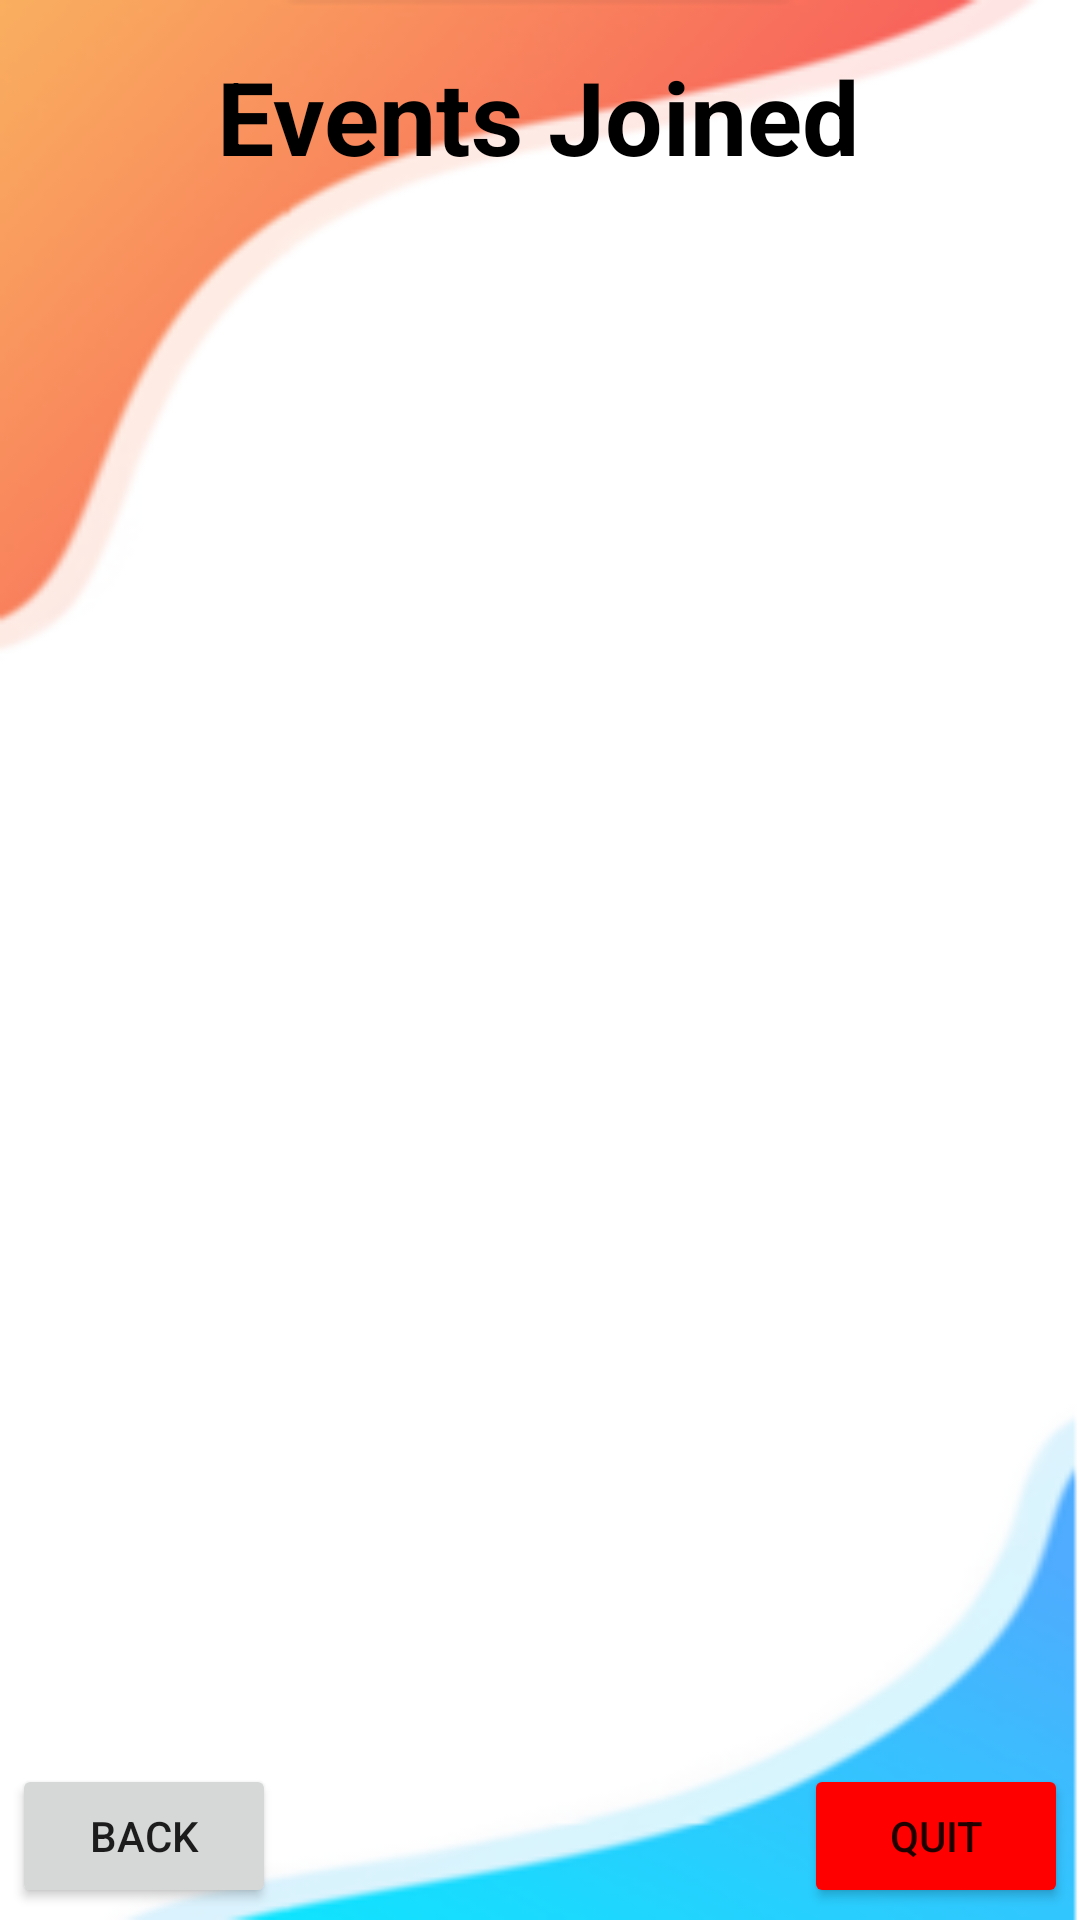

Reconstruct the res/layout file that produces this screen, plus the resources it refers to.
<!-- AndroidManifest.xml: application theme Theme.B07sportsballs -->
<!-- res/layout/activity_customer_events_joined_screen.xml -->
<?xml version="1.0" encoding="utf-8"?>
<androidx.constraintlayout.widget.ConstraintLayout xmlns:android="http://schemas.android.com/apk/res/android"
    xmlns:app="http://schemas.android.com/apk/res-auto"
    xmlns:tools="http://schemas.android.com/tools"
    android:layout_width="match_parent"
    android:layout_height="match_parent"
    android:background="@drawable/background"
    tools:context=".CustomerEventsJoinedScreen">

    <TextView
        android:id="@+id/CustomerEventsJoinedScreen_TextView_Title"
        android:layout_width="wrap_content"
        android:layout_height="wrap_content"
        android:layout_marginTop="16dp"
        android:layout_marginBottom="2dp"
        android:text="@string/CustomerEventsJoinedScreen_title"
        android:textColor="#000000"
        android:textSize="34sp"
        android:textStyle="bold"
        app:layout_constraintBottom_toTopOf="@+id/recyclerView2"
        app:layout_constraintEnd_toEndOf="parent"
        app:layout_constraintHorizontal_bias="0.497"
        app:layout_constraintStart_toStartOf="parent"
        app:layout_constraintTop_toTopOf="parent"
        app:layout_constraintVertical_chainStyle="spread" />

    <Button
        android:id="@+id/CustomerEventsJoinedScreen_Button_Quit"
        android:layout_width="wrap_content"
        android:layout_height="wrap_content"
        android:layout_marginEnd="4dp"
        android:layout_marginBottom="4dp"
        android:backgroundTint="#FF0000"
        android:text="@string/Quit_Button"
        app:layout_constraintBottom_toBottomOf="parent"
        app:layout_constraintEnd_toEndOf="parent" />

    <androidx.recyclerview.widget.RecyclerView
        android:id="@+id/recyclerView2"
        android:layout_width="0dp"
        android:layout_height="0dp"
        android:layout_marginStart="1dp"
        android:layout_marginTop="1dp"
        android:layout_marginEnd="1dp"
        app:layout_constraintBottom_toTopOf="@+id/CustomerEventsJoinedScreen_Button_Quit"
        app:layout_constraintEnd_toEndOf="parent"
        app:layout_constraintStart_toStartOf="parent"
        app:layout_constraintTop_toBottomOf="@+id/CustomerEventsJoinedScreen_TextView_Title" />

    <Button
        android:id="@+id/CustomerEventsJoinedScreen_Button_Back"
        android:layout_width="wrap_content"
        android:layout_height="wrap_content"
        android:layout_marginStart="4dp"
        android:layout_marginBottom="4dp"
        android:text="@string/Back_Button"
        app:layout_constraintBottom_toBottomOf="parent"
        app:layout_constraintStart_toStartOf="parent" />

</androidx.constraintlayout.widget.ConstraintLayout>
<!-- resources referenced by this layout -->
<resources>
  <!-- drawable background: png bitmap (drawable, 19651 bytes) -->
  <string name="Back_Button">Back</string>
  <string name="CustomerEventsJoinedScreen_title">Events Joined</string>
  <string name="Quit_Button">Quit</string>
  <style name="Theme.B07sportsballs" parent="Theme.MaterialComponents.DayNight.NoActionBar">
          
          <item name="colorPrimary">@color/purple_500</item>
          <item name="colorPrimaryVariant">@color/purple_700</item>
          <item name="colorOnPrimary">@color/white</item>
          
          <item name="colorSecondary">@color/teal_200</item>
          <item name="colorSecondaryVariant">@color/teal_700</item>
          <item name="colorOnSecondary">@color/black</item>
          
          <item name="android:statusBarColor" tools:targetApi="l">#D8572F</item>
          
  
          
  
      </style>
  <!-- not gathered from this repository: default colours our renderer supplied (Android Studio template values) -->
  <color name="purple_500">#FF6200EE</color>
  <color name="purple_700">#FF3700B3</color>
  <color name="teal_200">#FF03DAC5</color>
  <color name="teal_700">#FF018786</color>
  <color name="black">#FF000000</color>
  <color name="white">#FFFFFFFF</color>
</resources>
